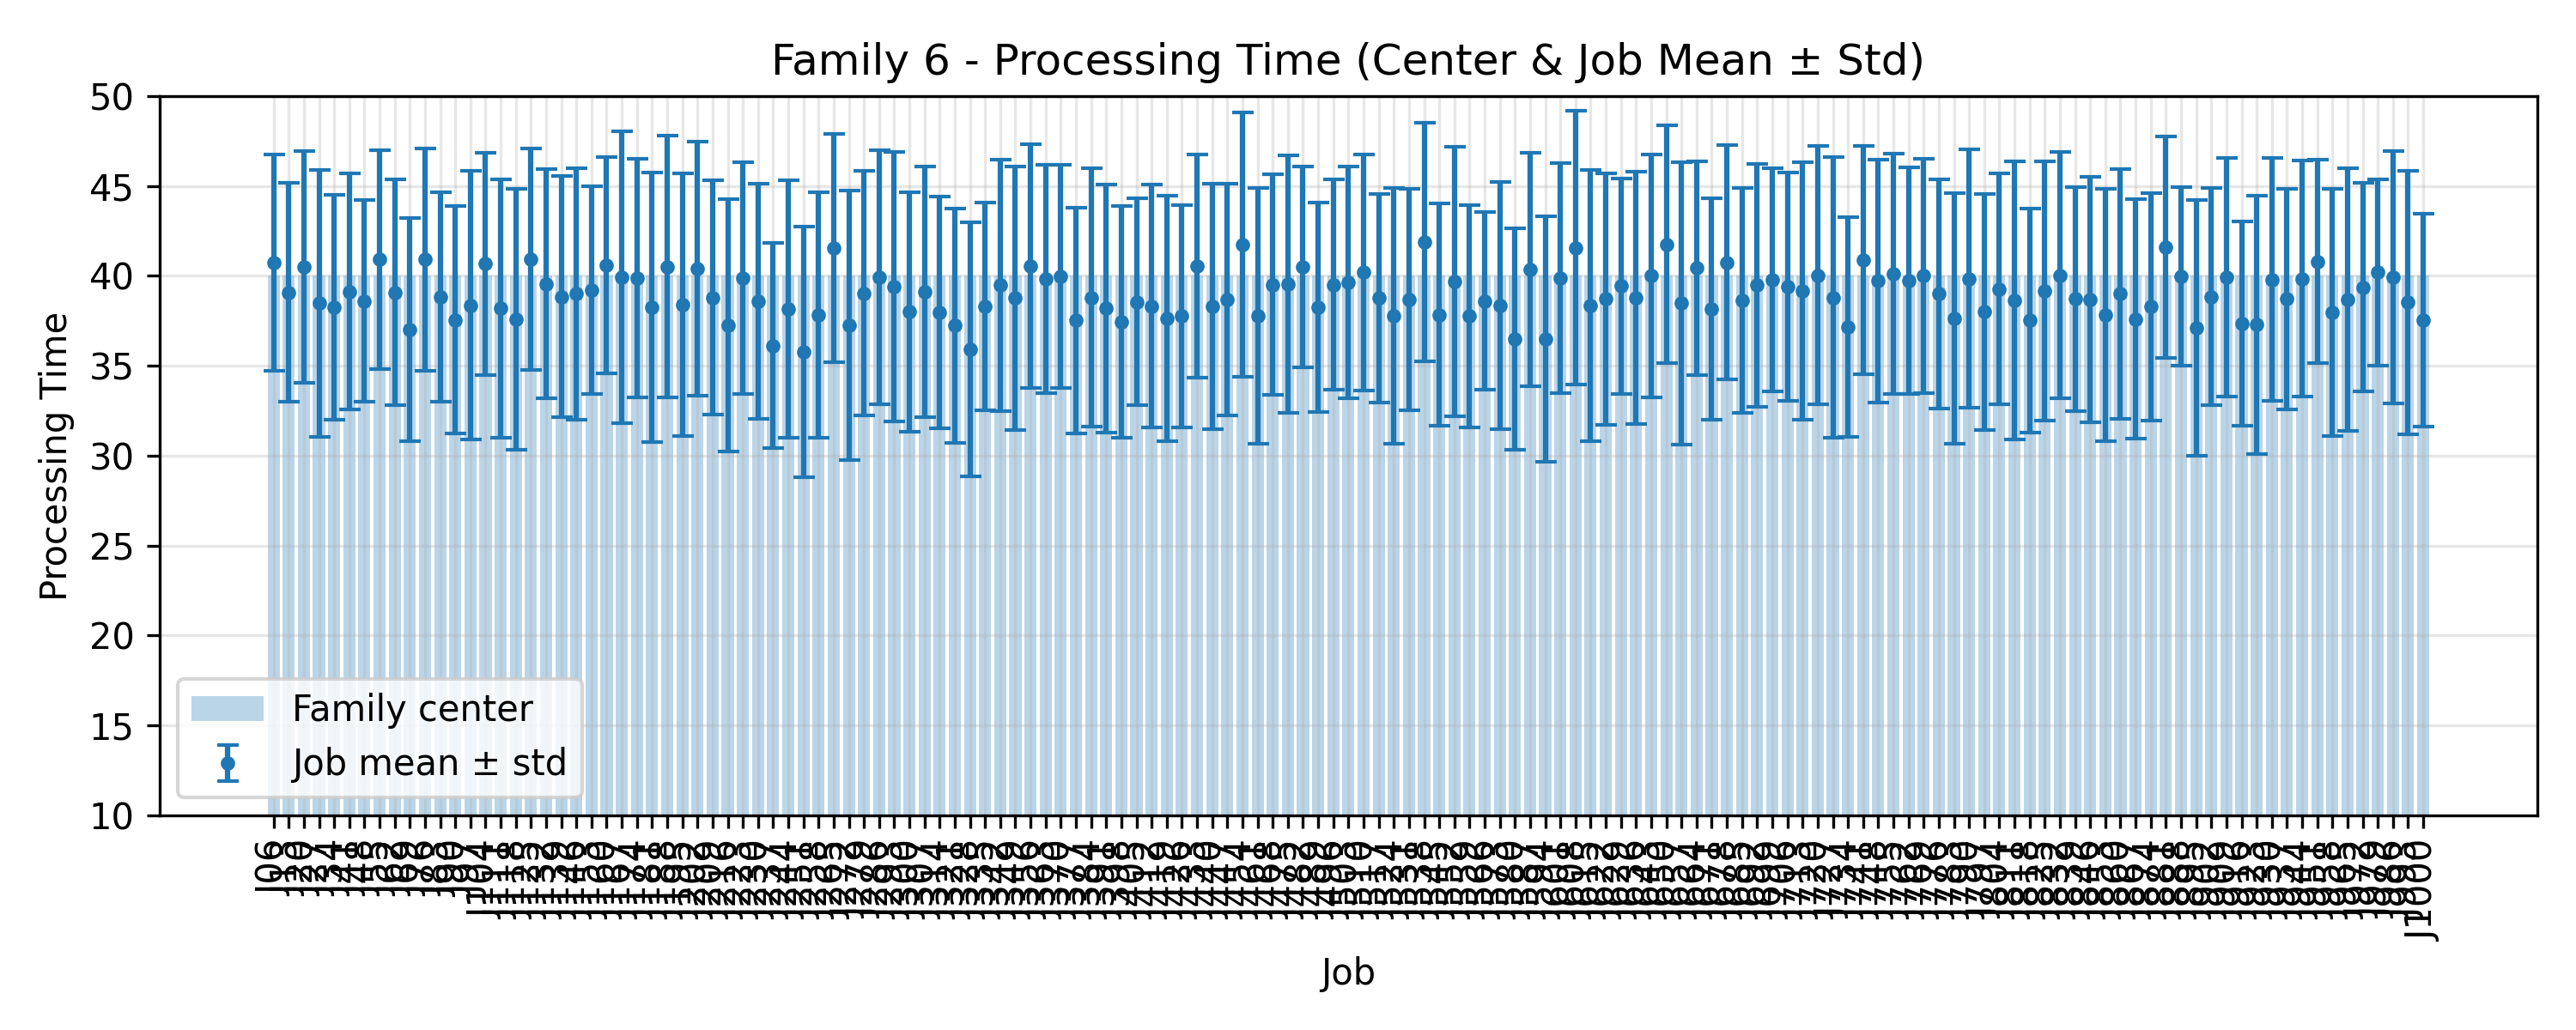

The file beside this chart, header and first rows:
JobIndex, JobCode, MeanProcessingTime, StdProcessingTime, FamilyCenter
6, J06, 40.72, 6.017, 40.0
13, J13, 39.08, 6.092, 40.0
20, J20, 40.48, 6.451, 40.0
27, J27, 38.48, 7.425, 40.0
34, J34, 38.24, 6.263, 40.0
41, J41, 39.12, 6.569, 40.0
48, J48, 38.6, 5.6, 40.0
55, J55, 40.92, 6.086, 40.0
62, J62, 39.08, 6.273, 40.0
69, J69, 37.0, 6.216, 40.0
76, J76, 40.92, 6.177, 40.0
83, J83, 38.84, 5.822, 40.0
90, J90, 37.56, 6.338, 40.0
97, J97, 38.36, 7.472, 40.0
104, J104, 40.68, 6.182, 40.0
111, J111, 38.2, 7.183, 40.0
118, J118, 37.6, 7.255, 40.0
125, J125, 40.92, 6.144, 40.0
132, J132, 39.56, 6.382, 40.0
139, J139, 38.84, 6.709, 40.0
146, J146, 39.0, 6.997, 40.0
153, J153, 39.2, 5.79, 40.0
160, J160, 40.6, 6.013, 40.0
167, J167, 39.92, 8.124, 40.0
174, J174, 39.88, 6.623, 40.0
181, J181, 38.24, 7.501, 40.0
188, J188, 40.52, 7.294, 40.0
195, J195, 38.4, 7.294, 40.0
202, J202, 40.4, 7.048, 40.0
209, J209, 38.8, 6.536, 40.0
216, J216, 37.24, 7.027, 40.0
223, J223, 39.88, 6.458, 40.0
230, J230, 38.6, 6.542, 40.0
237, J237, 36.12, 5.694, 40.0
244, J244, 38.16, 7.148, 40.0
251, J251, 35.76, 6.97, 40.0
258, J258, 37.84, 6.827, 40.0
265, J265, 41.56, 6.344, 40.0
272, J272, 37.24, 7.485, 40.0
279, J279, 39.04, 6.803, 40.0
286, J286, 39.92, 7.059, 40.0
293, J293, 39.4, 7.499, 40.0
300, J300, 38.0, 6.663, 40.0
307, J307, 39.12, 6.982, 40.0
314, J314, 37.96, 6.459, 40.0
321, J321, 37.24, 6.513, 40.0
328, J328, 35.92, 7.048, 40.0
335, J335, 38.32, 5.781, 40.0
342, J342, 39.48, 6.998, 40.0
349, J349, 38.76, 7.328, 40.0
356, J356, 40.56, 6.777, 40.0
363, J363, 39.84, 6.348, 40.0
370, J370, 39.96, 6.2, 40.0
377, J377, 37.52, 6.262, 40.0
384, J384, 38.8, 7.172, 40.0
391, J391, 38.2, 6.899, 40.0
398, J398, 37.44, 6.432, 40.0
405, J405, 38.56, 5.769, 40.0
412, J412, 38.32, 6.739, 40.0
419, J419, 37.64, 6.811, 40.0
... 83 more rows
